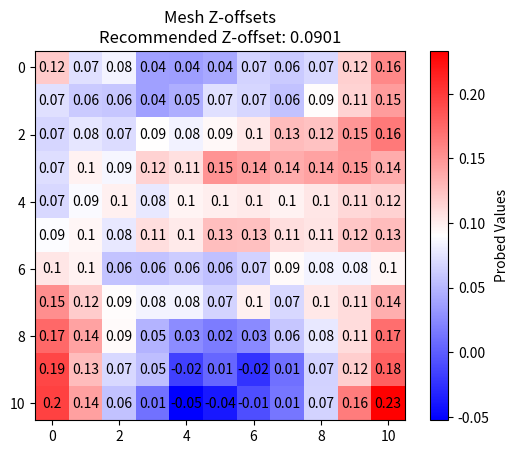

This figure's Python source:
import numpy as np
import matplotlib.pyplot as plt

# Define the mesh values
points = np.array([
    [0.120465, 0.072781, 0.084075, 0.037645, 0.03639, 0.04141, 0.066507, 0.060232, 0.069016, 0.1167, 0.156855],
    [0.072781, 0.060232, 0.058978, 0.037645, 0.045174, 0.072781, 0.067762, 0.056468, 0.091604, 0.114191, 0.145562],
    [0.067762, 0.076545, 0.070271, 0.090349, 0.08282, 0.094113, 0.102897, 0.127994, 0.12423, 0.149326, 0.164385],
    [0.071526, 0.097878, 0.085329, 0.115446, 0.107917, 0.150581, 0.144307, 0.136778, 0.141797, 0.148072, 0.136778],
    [0.069016, 0.087839, 0.099133, 0.0778, 0.096623, 0.100387, 0.101642, 0.097878, 0.104152, 0.111681, 0.115446],
    [0.089094, 0.095368, 0.0778, 0.109171, 0.101642, 0.126739, 0.125484, 0.109171, 0.105407, 0.12172, 0.127994],
    [0.104152, 0.097878, 0.057723, 0.056468, 0.061487, 0.055213, 0.065252, 0.092858, 0.084075, 0.084075, 0.095368],
    [0.153091, 0.11921, 0.091604, 0.084075, 0.084075, 0.066507, 0.099133, 0.069016, 0.102897, 0.110426, 0.135523],
    [0.174423, 0.141797, 0.092858, 0.048939, 0.026352, 0.017568, 0.025097, 0.058978, 0.0778, 0.110426, 0.171914],
    [0.193246, 0.127994, 0.069016, 0.053958, -0.016313, 0.005019, -0.023842, 0.010039, 0.065252, 0.117955, 0.179443],
    [0.195756, 0.143052, 0.056468, 0.011294, -0.052703, -0.0389, -0.008784, 0.013803, 0.066507, 0.16313, 0.233401],
])

# Calculate the best z-offset (the one that minimizes the standard deviation)
best_z_offset = np.mean(points)

# Create a figure and axis
fig, ax = plt.subplots()

# Display the mesh in a matrix
#List of colour Map options
#https://matplotlib.org/stable/users/explain/colors/colormaps.html
cax = ax.imshow(points, cmap='bwr', interpolation='nearest')

# Add the colorbar
cbar = fig.colorbar(cax, label='Probed Values')

# Add the mesh values to the heatmap
for i in range(points.shape[0]):
    for j in range(points.shape[1]):
        ax.text(j, i, round(points[i, j], 2), ha='center', va='center', color='black')

# Set the title including the best Z-offset
plt.title('Mesh Z-offsets\nRecommended Z-offset: {:.4f}'.format(best_z_offset))

# Show the plot
plt.show()

